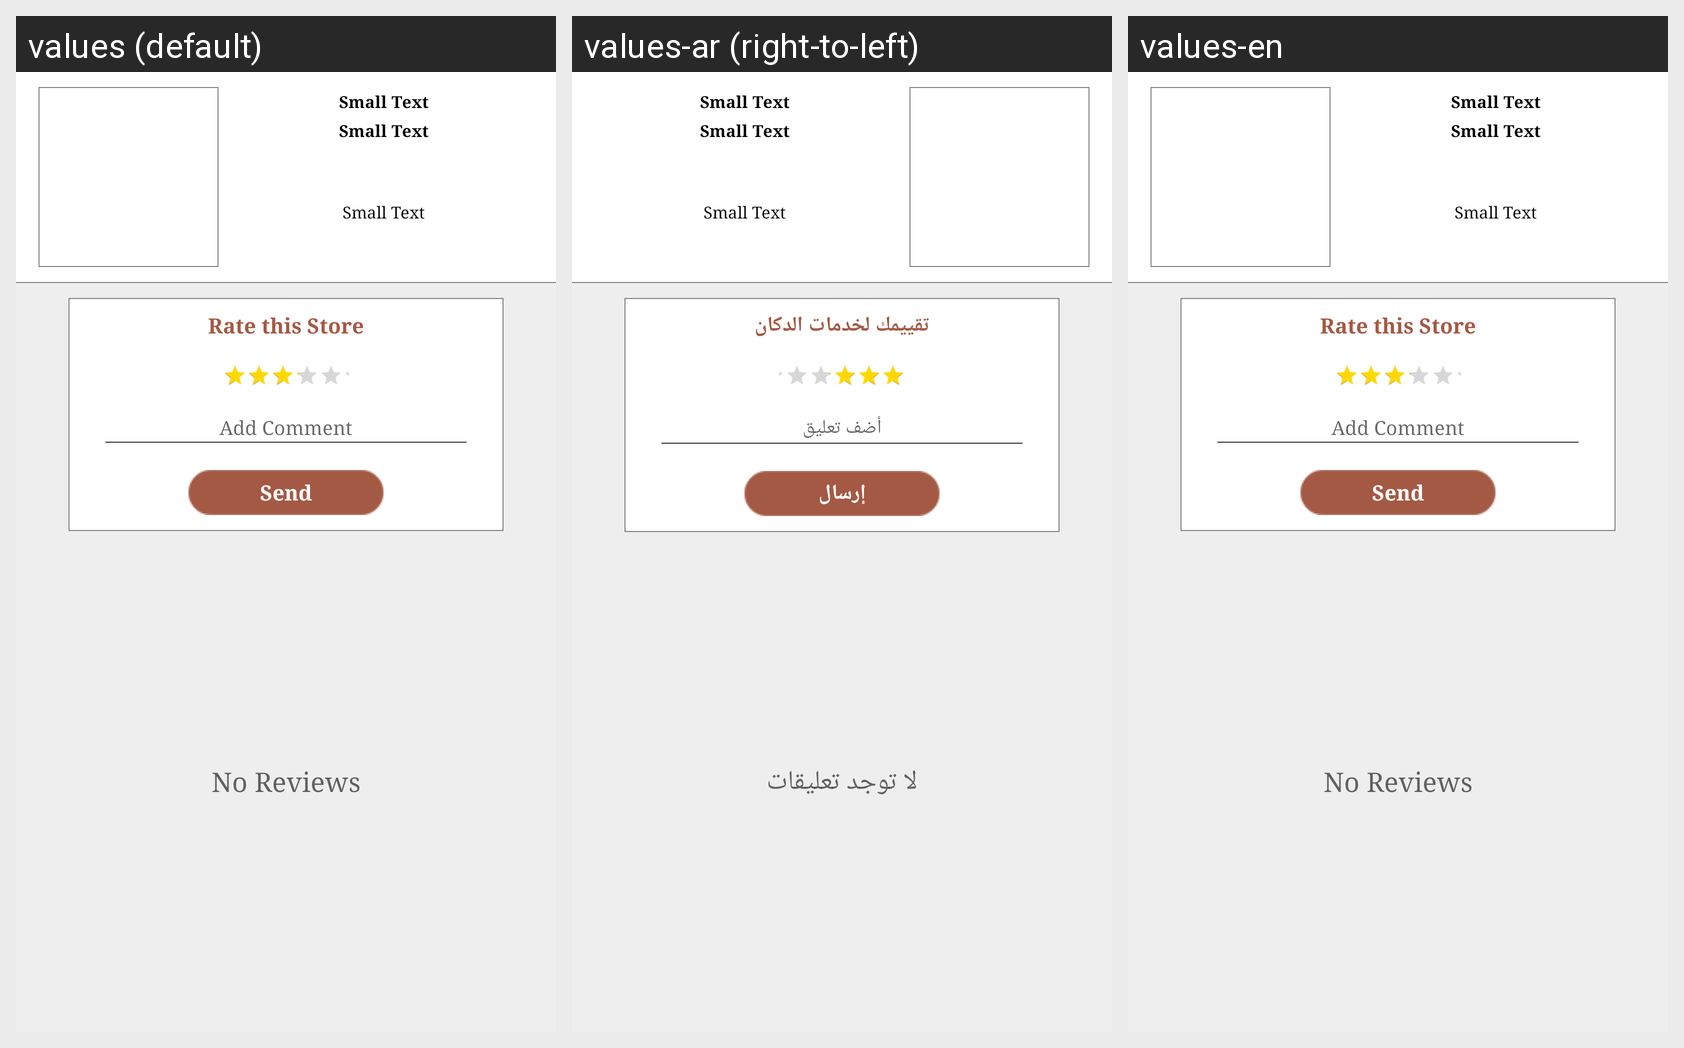

For this localized Android screen grid, give each drawn string resource with its value in every locale shown.
Android screen res/layout/fragment_about_store.xml rendered under 3 locales, left to right: values (default), values-ar (right-to-left), values-en. Device: Nexus 5 (rendered at 1080×1920; each locale shown at half size, 540×960, under a caption strip naming it); theme AppTheme.
Strings drawn on this screen, with the default value and each locale's value (text and hints the layout hard-codes, and strings that could not be matched under every locale, appear in the picture but are not listed):

storerate
  values: Rate this Store
  values-ar: تقييمك لخدمات الدكان
  values-en: Rate this Store

addreview
  values: Add Comment
  values-ar: أضف تعليق
  values-en: Add Comment

send
  values: Send
  values-ar: إرسال
  values-en: Send

noreviews
  values: No Reviews
  values-ar: لا توجد تعليقات
  values-en: No Reviews
